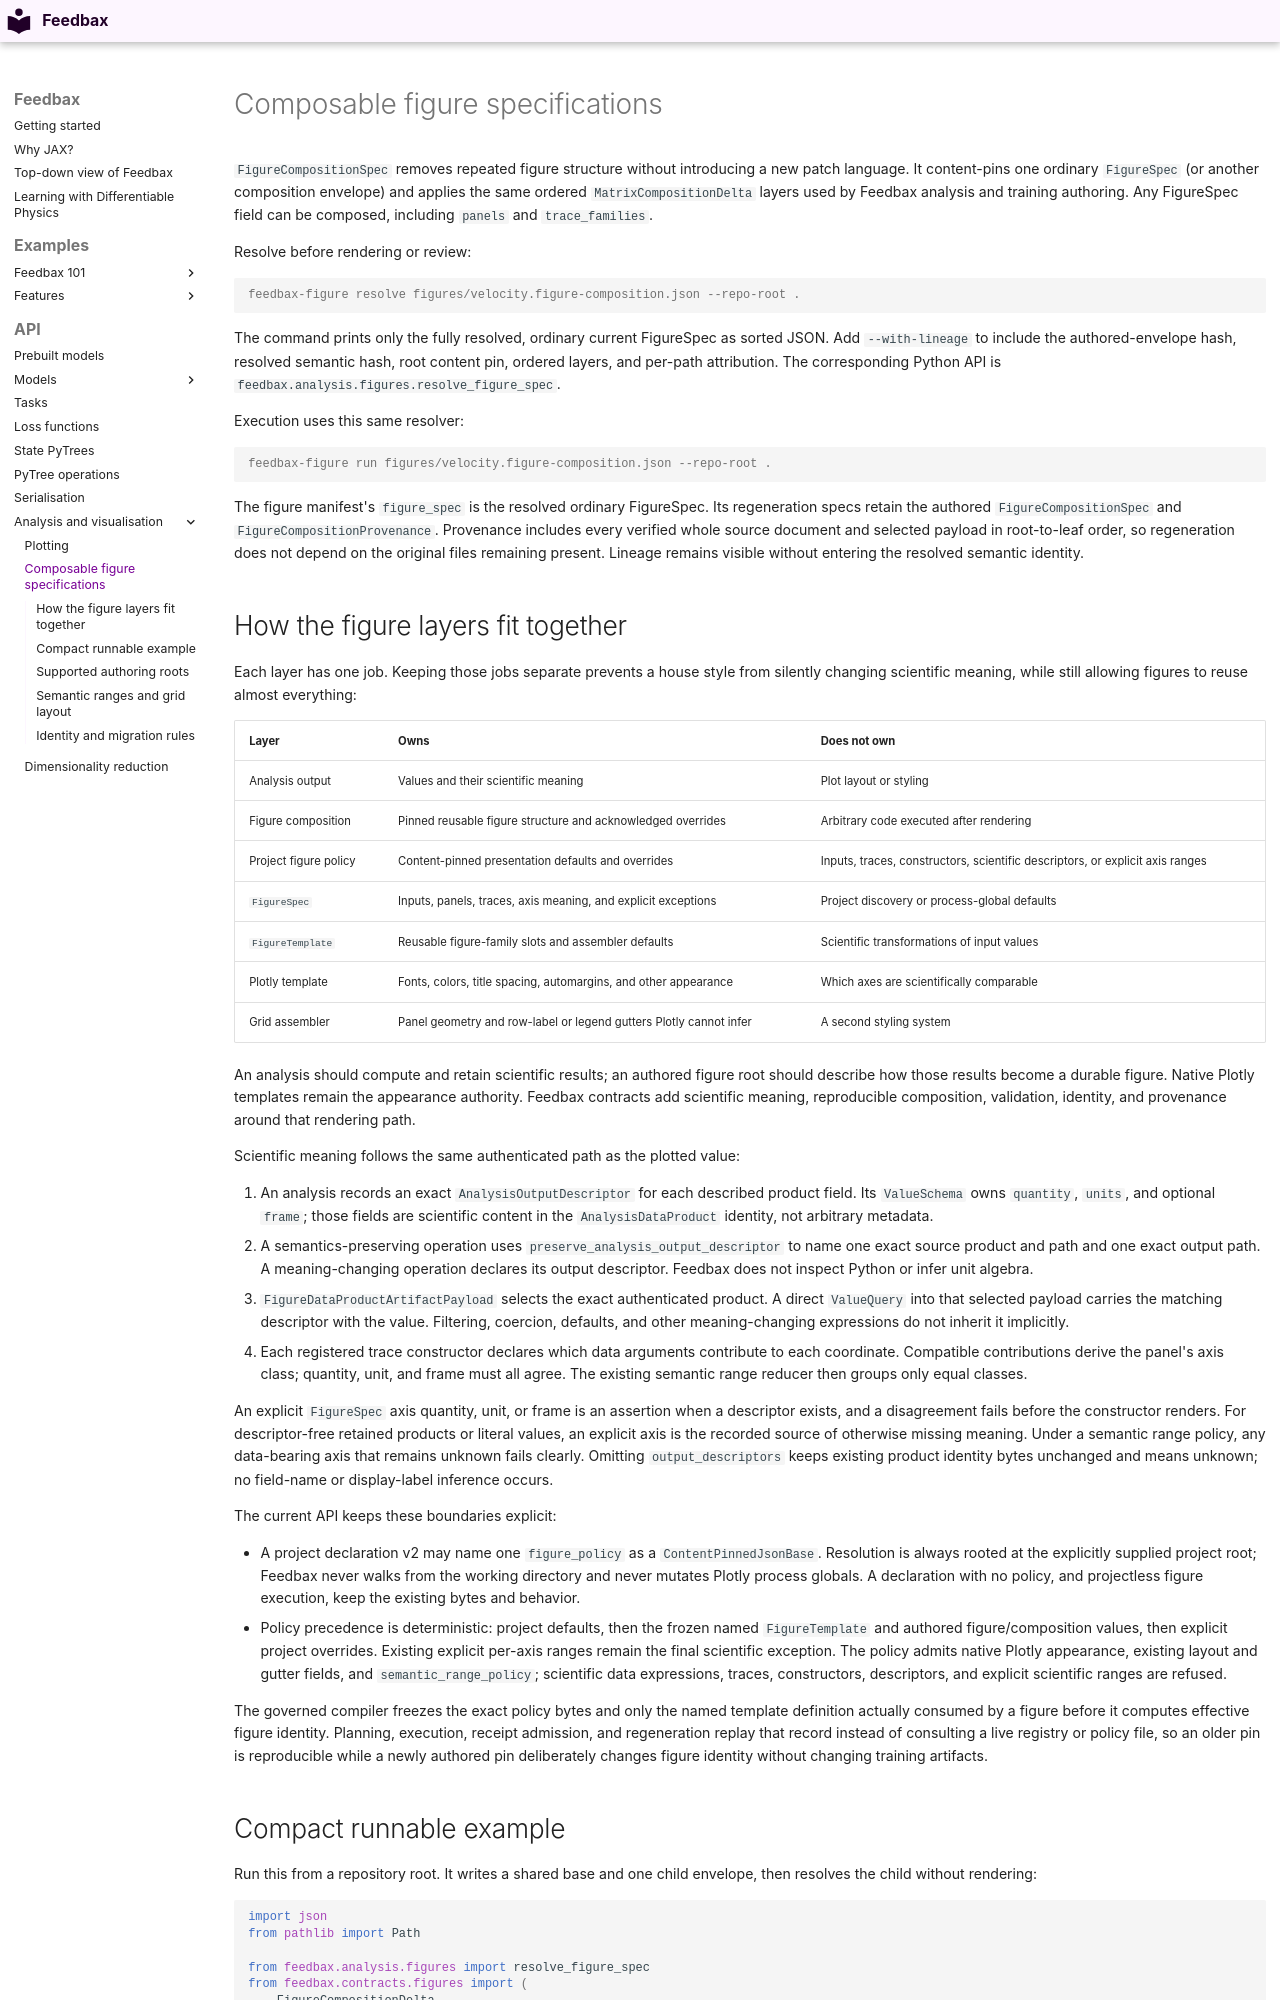

repository: i-m-mll/feedbax · page: api/figures/index.html · generator: mkdocs

# Composable figure specifications

`FigureCompositionSpec` removes repeated figure structure without introducing a
new patch language. It content-pins one ordinary `FigureSpec` (or another
composition envelope) and applies the same ordered `MatrixCompositionDelta`
layers used by Feedbax analysis and training authoring. Any FigureSpec field can
be composed, including `panels` and `trace_families`.

Resolve before rendering or review:

```console
feedbax-figure resolve figures/velocity.figure-composition.json --repo-root .
```

The command prints only the fully resolved, ordinary current FigureSpec as
sorted JSON. Add `--with-lineage` to include the authored-envelope hash,
resolved semantic hash, root content pin, ordered layers, and per-path
attribution. The corresponding Python API is
`feedbax.analysis.figures.resolve_figure_spec`.

Execution uses this same resolver:

```console
feedbax-figure run figures/velocity.figure-composition.json --repo-root .
```

The figure manifest's `figure_spec` is the resolved ordinary FigureSpec. Its
regeneration specs retain the authored `FigureCompositionSpec` and
`FigureCompositionProvenance`. Provenance includes every verified whole source
document and selected payload in root-to-leaf order, so regeneration does not
depend on the original files remaining present. Lineage remains visible without
entering the resolved semantic identity.

## How the figure layers fit together

Each layer has one job. Keeping those jobs separate prevents a house style from
silently changing scientific meaning, while still allowing figures to reuse
almost everything:

| Layer | Owns | Does not own |
| --- | --- | --- |
| Analysis output | Values and their scientific meaning | Plot layout or styling |
| Figure composition | Pinned reusable figure structure and acknowledged overrides | Arbitrary code executed after rendering |
| Project figure policy | Content-pinned presentation defaults and overrides | Inputs, traces, constructors, scientific descriptors, or explicit axis ranges |
| `FigureSpec` | Inputs, panels, traces, axis meaning, and explicit exceptions | Project discovery or process-global defaults |
| `FigureTemplate` | Reusable figure-family slots and assembler defaults | Scientific transformations of input values |
| Plotly template | Fonts, colors, title spacing, automargins, and other appearance | Which axes are scientifically comparable |
| Grid assembler | Panel geometry and row-label or legend gutters Plotly cannot infer | A second styling system |

An analysis should compute and retain scientific results; an authored figure
root should describe how those results become a durable figure. Native Plotly
templates remain the appearance authority. Feedbax contracts add scientific
meaning, reproducible composition, validation, identity, and provenance around
that rendering path.

Scientific meaning follows the same authenticated path as the plotted value:

1. An analysis records an exact `AnalysisOutputDescriptor` for each described
   product field. Its `ValueSchema` owns `quantity`, `units`, and optional
   `frame`; those fields are scientific content in the
   `AnalysisDataProduct` identity, not arbitrary metadata.
2. A semantics-preserving operation uses
   `preserve_analysis_output_descriptor` to name one exact source product and
   path and one exact output path. A meaning-changing operation declares its
   output descriptor. Feedbax does not inspect Python or infer unit algebra.
3. `FigureDataProductArtifactPayload` selects the exact authenticated product.
   A direct `ValueQuery` into that selected payload carries the matching
   descriptor with the value. Filtering, coercion, defaults, and other
   meaning-changing expressions do not inherit it implicitly.
4. Each registered trace constructor declares which data arguments contribute
   to each coordinate. Compatible contributions derive the panel's axis class;
   quantity, unit, and frame must all agree. The existing semantic range
   reducer then groups only equal classes.

An explicit `FigureSpec` axis quantity, unit, or frame is an assertion when a
descriptor exists, and a disagreement fails before the constructor renders.
For descriptor-free retained products or literal values, an explicit axis is
the recorded source of otherwise missing meaning. Under a semantic range
policy, any data-bearing axis that remains unknown fails clearly. Omitting
`output_descriptors` keeps existing product identity bytes unchanged and means
unknown; no field-name or display-label inference occurs.

The current API keeps these boundaries explicit:

- A project declaration v2 may name one `figure_policy` as a
  `ContentPinnedJsonBase`. Resolution is always rooted at the explicitly supplied
  project root; Feedbax never walks from the working directory and never mutates
  Plotly process globals. A declaration with no policy, and projectless figure
  execution, keep the existing bytes and behavior.
- Policy precedence is deterministic: project defaults, then the frozen named
  `FigureTemplate` and authored figure/composition values, then explicit project
  overrides. Existing explicit per-axis ranges remain the final scientific
  exception. The policy admits native Plotly appearance, existing layout and
  gutter fields, and `semantic_range_policy`; scientific data expressions,
  traces, constructors, descriptors, and explicit scientific ranges are refused.

The governed compiler freezes the exact policy bytes and only the named template
definition actually consumed by a figure before it computes effective figure
identity. Planning, execution, receipt admission, and regeneration replay that
record instead of consulting a live registry or policy file, so an older pin is
reproducible while a newly authored pin deliberately changes figure identity
without changing training artifacts.
